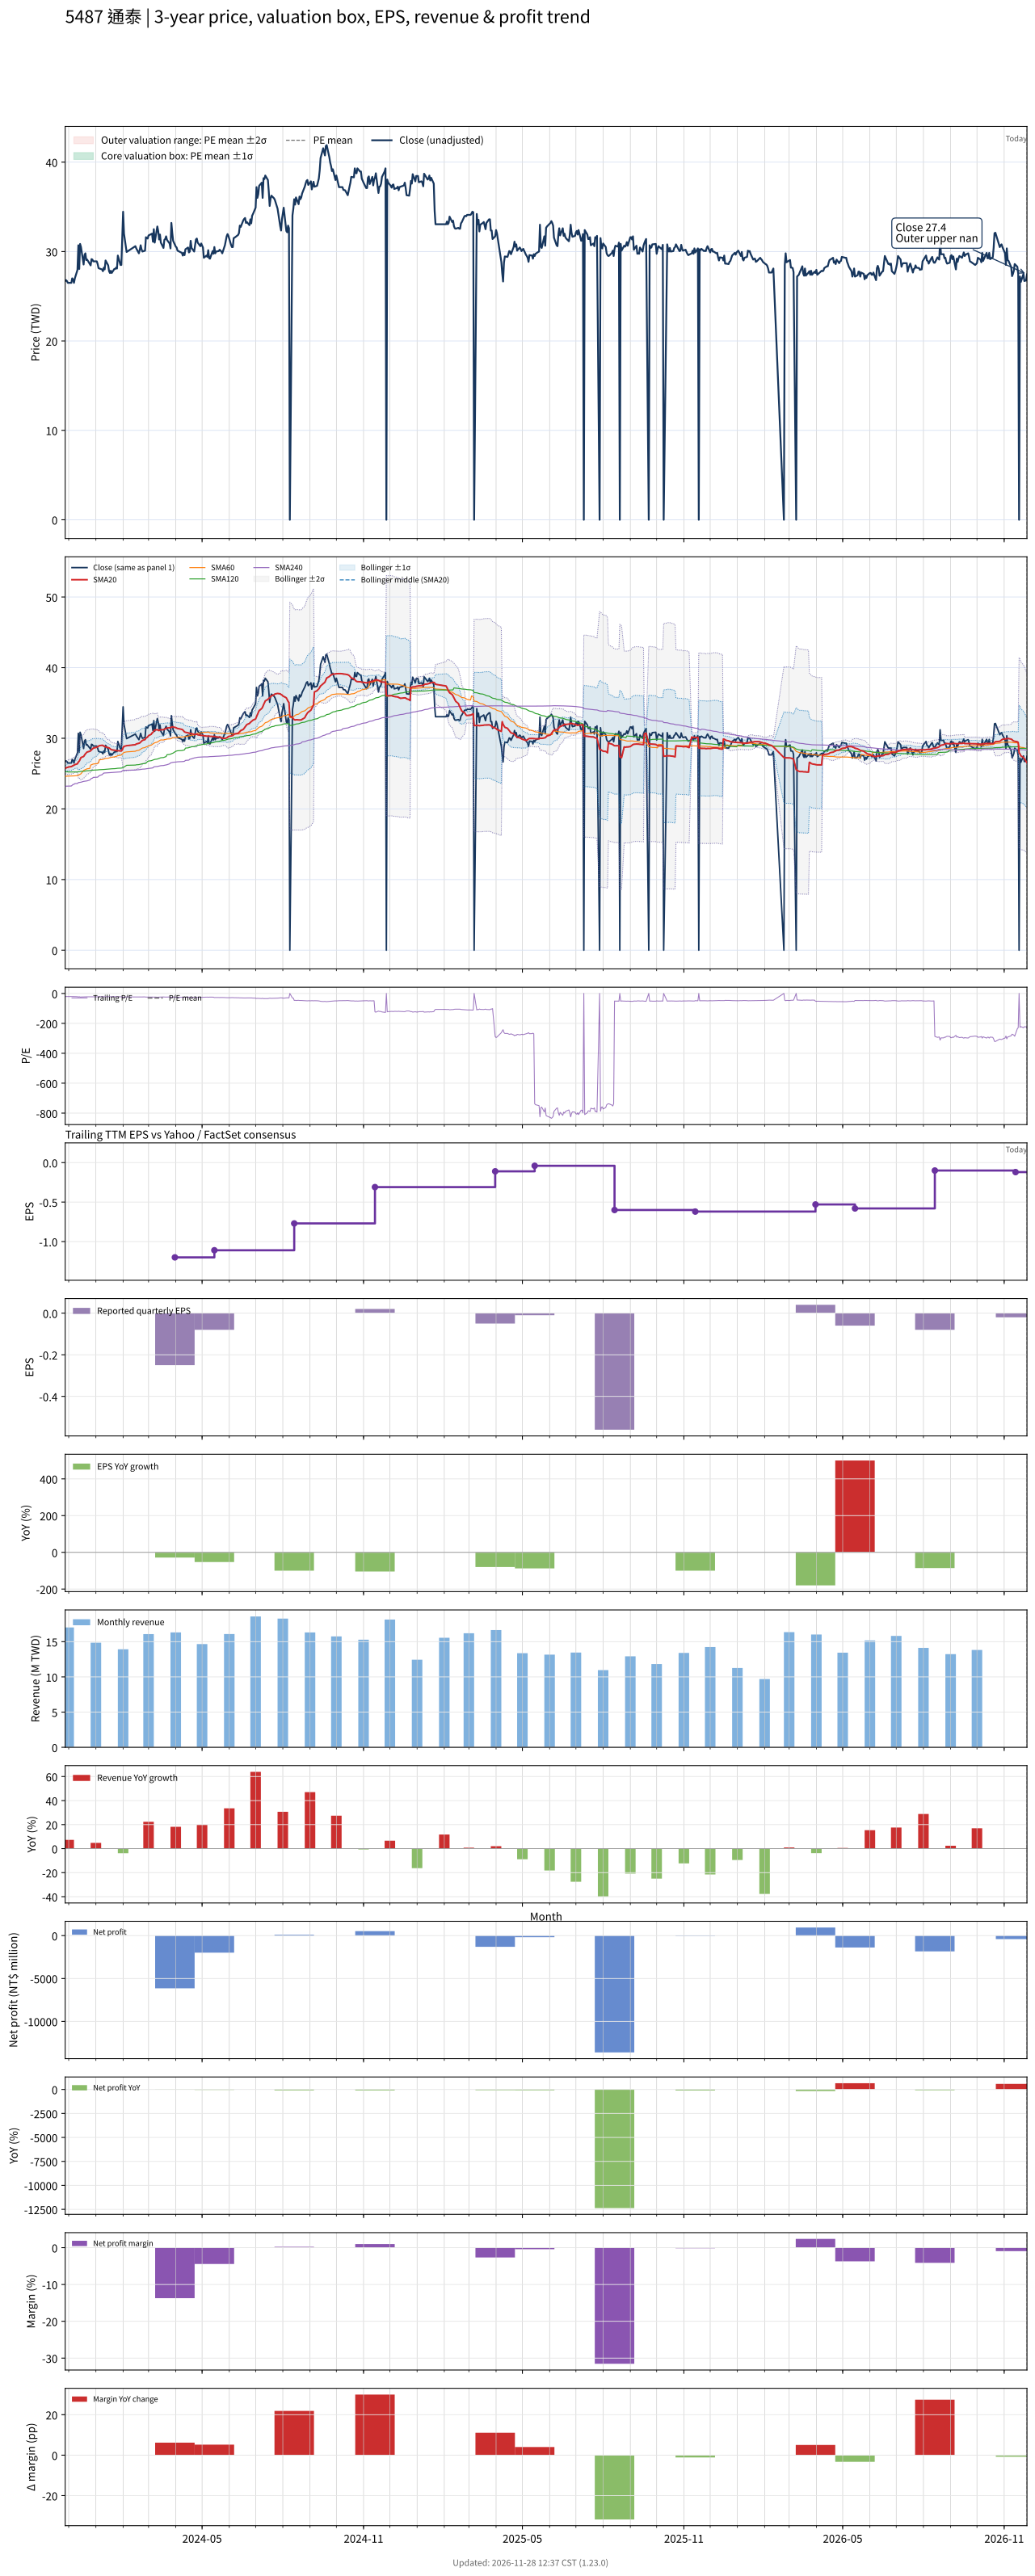

Values plotted in this chart, from the file beside it:
# chart-version: skill-stock-dynamic-val…
date, close, available_date, period_end, eps, ttm_eps, pe, pe_mean, pe_std, price_m2, price_m1, price_mean, price_p1, price_p2, forward_eps, forward_pe, forward_pe_mean, forward_pe_std, forward_price_m2, forward_price_m1, forward_price_mean, forward_price_p1, forward_price_p2, sma20
2023-11-27, 26.7, 2023-11-14, 2023-09-30, -0.44, -1.3, -20.54, , , , , , , , , , , , , , , , , 25.74
2023-11-28, 26.8, 2023-11-14, 2023-09-30, -0.44, -1.3, -20.62, , , , , , , , , , , , , , , , , 25.81
2023-11-29, 26.7, 2023-11-14, 2023-09-30, -0.44, -1.3, -20.54, , , , , , , , , , , , , , , , , 25.85
2023-11-30, 26.5, 2023-11-14, 2023-09-30, -0.44, -1.3, -20.38, , , , , , , , , , , , , , , , , 25.89
2023-12-01, 26.5, 2023-11-14, 2023-09-30, -0.44, -1.3, -20.38, , , , , , , , , , , , , , , , , 25.94
2023-12-04, 26.5, 2023-11-14, 2023-09-30, -0.44, -1.3, -20.38, , , , , , , , , , , , , , , , , 25.99
2023-12-05, 27, 2023-11-14, 2023-09-30, -0.44, -1.3, -20.77, , , , , , , , , , , , , , , , , 26.07
2023-12-06, 26.85, 2023-11-14, 2023-09-30, -0.44, -1.3, -20.65, , , , , , , , , , , , , , , , , 26.13
2023-12-07, 26.5, 2023-11-14, 2023-09-30, -0.44, -1.3, -20.38, , , , , , , , , , , , , , , , , 26.18
2023-12-08, 27, 2023-11-14, 2023-09-30, -0.44, -1.3, -20.77, , , , , , , , , , , , , , , , , 26.27
2023-12-11, 27.95, 2023-11-14, 2023-09-30, -0.44, -1.3, -21.5, , , , , , , , , , , , , , , , , 26.39
2023-12-12, 30.7, 2023-11-14, 2023-09-30, -0.44, -1.3, -23.62, , , , , , , , , , , , , , , , , 26.64
2023-12-13, 28.05, 2023-11-14, 2023-09-30, -0.44, -1.3, -21.58, , , , , , , , , , , , , , , , , 26.75
2023-12-14, 30.85, 2023-11-14, 2023-09-30, -0.44, -1.3, -23.73, , , , , , , , , , , , , , , , , 27.02
2023-12-15, 30.5, 2023-11-14, 2023-09-30, -0.44, -1.3, -23.46, , , , , , , , , , , , , , , , , 27.27
2023-12-18, 28.55, 2023-11-14, 2023-09-30, -0.44, -1.3, -21.96, , , , , , , , , , , , , , , , , 27.42
2023-12-19, 29.6, 2023-11-14, 2023-09-30, -0.44, -1.3, -22.77, , , , , , , , , , , , , , , , , 27.61
2023-12-20, 29.8, 2023-11-14, 2023-09-30, -0.44, -1.3, -22.92, , , , , , , , , , , , , , , , , 27.8
2023-12-21, 29.05, 2023-11-14, 2023-09-30, -0.44, -1.3, -22.35, , , , , , , , , , , , , , , , , 27.93
2023-12-22, 29.1, 2023-11-14, 2023-09-30, -0.44, -1.3, -22.38, , , , , , , , , , , , , , , , , 28.06
2023-12-25, 28.6, 2023-11-14, 2023-09-30, -0.44, -1.3, -22, , , , , , , , , , , , , , , , , 28.16
2023-12-26, 28.45, 2023-11-14, 2023-09-30, -0.44, -1.3, -21.88, , , , , , , , , , , , , , , , , 28.24
2023-12-27, 29.15, 2023-11-14, 2023-09-30, -0.44, -1.3, -22.42, , , , , , , , , , , , , , , , , 28.36
2023-12-28, 29.1, 2023-11-14, 2023-09-30, -0.44, -1.3, -22.38, , , , , , , , , , , , , , , , , 28.49
2023-12-29, 28.9, 2023-11-14, 2023-09-30, -0.44, -1.3, -22.23, , , , , , , , , , , , , , , , , 28.61
2024-01-02, 28.9, 2023-11-14, 2023-09-30, -0.44, -1.3, -22.23, , , , , , , , , , , , , , , , , 28.73
2024-01-03, 28.6, 2023-11-14, 2023-09-30, -0.44, -1.3, -22, , , , , , , , , , , , , , , , , 28.81
2024-01-04, 28.15, 2023-11-14, 2023-09-30, -0.44, -1.3, -21.65, , , , , , , , , , , , , , , , , 28.88
2024-01-05, 28.1, 2023-11-14, 2023-09-30, -0.44, -1.3, -21.62, , , , , , , , , , , , , , , , , 28.95
2024-01-08, 28, 2023-11-14, 2023-09-30, -0.44, -1.3, -21.54, , , , , , , , , , , , , , , , , 29
2024-01-09, 27.8, 2023-11-14, 2023-09-30, -0.44, -1.3, -21.38, , , , , , , , , , , , , , , , , 29
2024-01-10, 28.2, 2023-11-14, 2023-09-30, -0.44, -1.3, -21.69, , , , , , , , , , , , , , , , , 28.87
2024-01-11, 28, 2023-11-14, 2023-09-30, -0.44, -1.3, -21.54, , , , , , , , , , , , , , , , , 28.87
2024-01-12, 29, 2023-11-14, 2023-09-30, -0.44, -1.3, -22.31, , , , , , , , , , , , , , , , , 28.78
2024-01-15, 28.45, 2023-11-14, 2023-09-30, -0.44, -1.3, -21.88, , , , , , , , , , , , , , , , , 28.68
2024-01-16, 27.8, 2023-11-14, 2023-09-30, -0.44, -1.3, -21.38, , , , , , , , , , , , , , , , , 28.64
2024-01-17, 27.6, 2023-11-14, 2023-09-30, -0.44, -1.3, -21.23, , , , , , , , , , , , , , , , , 28.54
2024-01-18, 27.85, 2023-11-14, 2023-09-30, -0.44, -1.3, -21.42, , , , , , , , , , , , , , , , , 28.44
2024-01-19, 27.6, 2023-11-14, 2023-09-30, -0.44, -1.3, -21.23, , , , , , , , , , , , , , , , , 28.37
2024-01-22, 28.05, 2023-11-14, 2023-09-30, -0.44, -1.3, -21.58, , , , , , , , , , , , , , , , , 28.32
2024-01-23, 28.05, 2023-11-14, 2023-09-30, -0.44, -1.3, -21.58, , , , , , , , , , , , , , , , , 28.29
2024-01-24, 28.2, 2023-11-14, 2023-09-30, -0.44, -1.3, -21.69, , , , , , , , , , , , , , , , , 28.27
2024-01-25, 28.1, 2023-11-14, 2023-09-30, -0.44, -1.3, -21.62, , , , , , , , , , , , , , , , , 28.22
2024-01-26, 29.55, 2023-11-14, 2023-09-30, -0.44, -1.3, -22.73, , , , , , , , , , , , , , , , , 28.25
2024-01-29, 28.5, 2023-11-14, 2023-09-30, -0.44, -1.3, -21.92, , , , , , , , , , , , , , , , , 28.23
2024-01-30, 28.5, 2023-11-14, 2023-09-30, -0.44, -1.3, -21.92, , , , , , , , , , , , , , , , , 28.2
2024-01-31, 31.35, 2023-11-14, 2023-09-30, -0.44, -1.3, -24.12, , , , , , , , , , , , , , , , , 28.34
2024-02-01, 34.45, 2023-11-14, 2023-09-30, -0.44, -1.3, -26.5, , , , , , , , , , , , , , , , , 28.66
2024-02-02, 32, 2023-11-14, 2023-09-30, -0.44, -1.3, -24.62, , , , , , , , , , , , , , , , , 28.85
2024-02-05, 29.95, 2023-11-14, 2023-09-30, -0.44, -1.3, -23.04, , , , , , , , , , , , , , , , , 28.95
2024-02-15, 30.6, 2023-11-14, 2023-09-30, -0.44, -1.3, -23.54, , , , , , , , , , , , , , , , , 29.09
2024-02-16, 30.35, 2023-11-14, 2023-09-30, -0.44, -1.3, -23.35, , , , , , , , , , , , , , , , , 29.2
2024-02-19, 29.8, 2023-11-14, 2023-09-30, -0.44, -1.3, -22.92, , , , , , , , , , , , , , , , , 29.29
2024-02-20, 30.2, 2023-11-14, 2023-09-30, -0.44, -1.3, -23.23, , , , , , , , , , , , , , , , , 29.35
2024-02-21, 30.7, 2023-11-14, 2023-09-30, -0.44, -1.3, -23.62, , , , , , , , , , , , , , , , , 29.46
2024-02-22, 30.25, 2023-11-14, 2023-09-30, -0.44, -1.3, -23.27, , , , , , , , , , , , , , , , , 29.58
2024-02-23, 30, 2023-11-14, 2023-09-30, -0.44, -1.3, -23.08, , , , , , , , , , , , , , , , , 29.7
2024-02-26, 30.1, 2023-11-14, 2023-09-30, -0.44, -1.3, -23.15, , , , , , , , , , , , , , , , , 29.82
2024-02-27, 31.6, 2023-11-14, 2023-09-30, -0.44, -1.3, -24.31, , , , , , , , , , , , , , , , , 30.02
... 669 more rows
